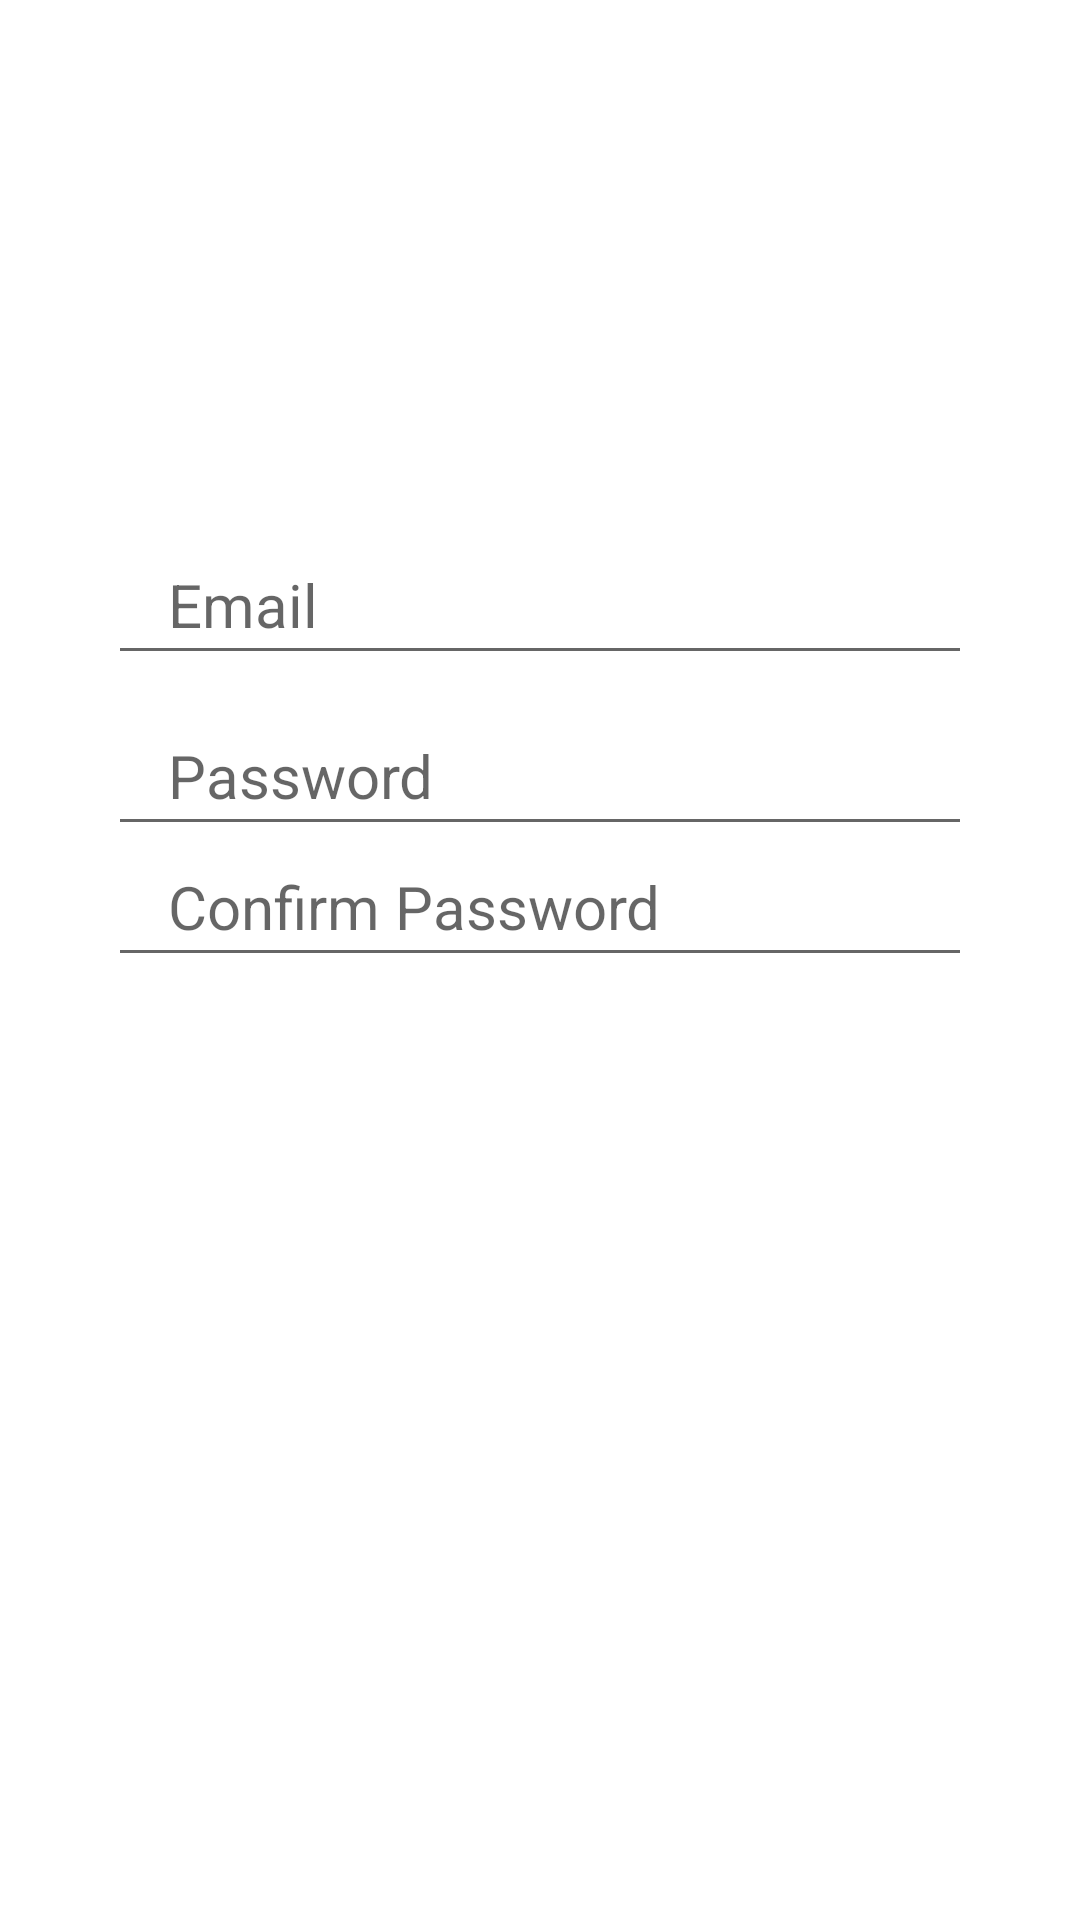

Write the Android layout XML for this screen, with the resource values it uses.
<!-- AndroidManifest.xml: application theme Theme.MobileProj -->
<!-- res/layout/signup_tab_fragment.xml -->
<?xml version="1.0" encoding="utf-8"?>
<androidx.constraintlayout.widget.ConstraintLayout
    xmlns:android="http://schemas.android.com/apk/res/android"
    xmlns:app="http://schemas.android.com/apk/res-auto"
    android:layout_width="match_parent"
    android:layout_height="match_parent">

    <EditText
        android:id="@+id/emailsignup"
        android:layout_width="0dp"
        android:layout_height="wrap_content"
        android:hint="Email"
        android:paddingLeft="20dp"
        android:paddingTop="10dp"
        android:paddingBottom="10dp"
        android:textSize="20sp"
        app:layout_constraintBottom_toBottomOf="parent"
        app:layout_constraintEnd_toEndOf="parent"
        app:layout_constraintHorizontal_bias=".5"
        app:layout_constraintStart_toStartOf="parent"
        app:layout_constraintTop_toTopOf="parent"
        app:layout_constraintVertical_bias=".3"
        app:layout_constraintWidth_percent=".8" />

    <EditText
        android:id="@+id/passwordsignup"
        android:layout_width="0dp"
        android:layout_height="wrap_content"
        android:hint="Password"
        android:paddingLeft="20dp"
        android:paddingTop="10dp"
        android:paddingBottom="10dp"
        android:textSize="20sp"
        app:layout_constraintBottom_toBottomOf="parent"
        app:layout_constraintEnd_toEndOf="parent"
        app:layout_constraintStart_toStartOf="parent"
        app:layout_constraintTop_toBottomOf="@id/emailsignup"
        app:layout_constraintVertical_bias="0.027"
        app:layout_constraintWidth_percent=".8" />

    <EditText
        android:id="@+id/confirm"
        android:layout_width="0dp"
        android:layout_height="wrap_content"
        android:hint="Confirm Password"
        android:paddingLeft="20dp"
        android:paddingTop="10dp"
        android:paddingBottom="10dp"
        android:textSize="20sp"
        app:layout_constraintBottom_toBottomOf="parent"
        app:layout_constraintEnd_toEndOf="parent"
        app:layout_constraintStart_toStartOf="parent"
        app:layout_constraintTop_toTopOf="parent"
        app:layout_constraintVertical_bias="0.47"
        app:layout_constraintWidth_percent=".8" />

    <Button
        android:id="@+id/signupbutton"
        android:layout_width="0dp"
        android:layout_height="wrap_content"
        android:background="@drawable/button_bg"
        android:text="Sign up"
        android:textColor="@color/white"
        android:textSize="18sp"
        app:flow_verticalBias=".7"
        app:layout_constraintBottom_toBottomOf="parent"
        app:layout_constraintEnd_toEndOf="parent"
        app:layout_constraintStart_toStartOf="parent"
        app:layout_constraintTop_toTopOf="parent"
        app:layout_constraintVertical_bias="0.568"
        app:layout_constraintWidth_percent=".8" />
</androidx.constraintlayout.widget.ConstraintLayout>
<!-- resources referenced by this layout -->
<resources>
  <color name="white">#FFFFFFFF</color>
  <style name="Theme.MobileProj" parent="Theme.MaterialComponents.DayNight.NoActionBar">
          
          <item name="colorPrimary">@color/purple_500</item>
          <item name="colorPrimaryVariant">@color/purple_700</item>
          <item name="colorOnPrimary">@color/white</item>
          
          <item name="colorSecondary">@color/teal_200</item>
          <item name="colorSecondaryVariant">@color/teal_700</item>
          <item name="colorOnSecondary">@color/black</item>
          
          <item name="android:statusBarColor" tools:targetApi="l">?attr/colorPrimaryVariant</item>
          
      </style>
  <color name="purple_500">#FF6200EE</color>
  <color name="purple_700">#FF3700B3</color>
  <color name="teal_200">#FF03DAC5</color>
  <color name="teal_700">#FF018786</color>
  <color name="black">#FF000000</color>
</resources>
